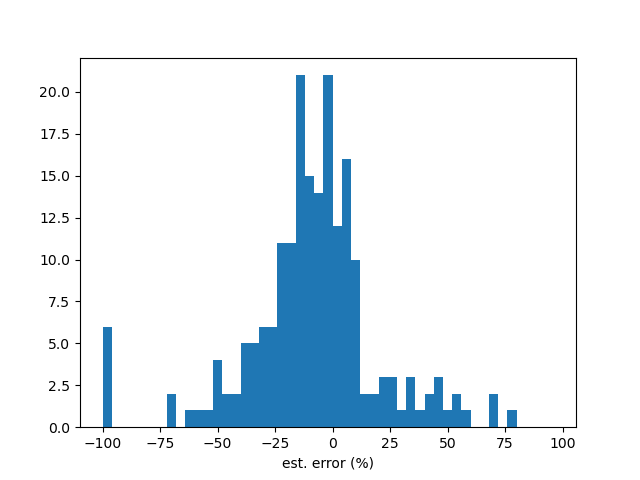

Source data for this figure (header and first rows):
stock, y_true, y_pred, error(%)
1227, 1.6, 1.592, -0.5222
1231, 0.9, 0.6072, -32.54
1232, 5.0, 3.804, -23.91
1233, 2.1, 2.253, 7.264
1414, 0.3, 0.1597, -46.78
1476, 8.0, 7.581, -5.241
1477, 7.7, 8.456, 9.816
1521, 4.3, 4.134, -3.859
1535, 4.5, 3.879, -13.8
1537, 6.5, 5.173, -20.42
1707, 5.3, 5.657, 6.729
1723, 8.3, 8.212, -1.063
1733, 2.5, 2.061, -17.58
2103, 1.52, 1.016, -33.13
2105, 3.0, 2.011, -32.97
2106, 2.25, 1.588, -29.44
2207, 10.5, 11.14, 6.1
2227, 30.0, 15.24, -49.19
2308, 6.0, 6.829, 13.82
2330, 4.5, 2.022, -55.07
2357, 17.0, 17.68, 3.992
2360, 2.6, 2.513, -3.349
2362, 2.5, 2.404, -3.822
2382, 4.0, 3.692, -7.708
2383, 2.5, 1.79, -28.41
2385, 4.65, 4.331, -6.851
2395, 6.0, 5.934, -1.098
2404, 2.5, 3.038, 21.52
2420, 3.5, 2.998, -14.34
2430, 0.4, 1.274, 218.4
2454, 22.0, 21.43, -2.587
2462, 1.1, 1.171, 6.494
2474, 6.0, 4.678, -22.04
2545, 4.0, 0, -100.0
2547, 1.0, 0, -100.0
2707, 9.509, 7.476, -21.38
2904, 2.0, 1.918, -4.12
2912, 7.0, 6.152, -12.11
3008, 51.0, 44.2, -13.34
3022, 2.5, 3.154, 26.17
3030, 4.3, 3.07, -28.6
3034, 10.0, 8.936, -10.64
3044, 2.75, 2.311, -15.97
3045, 5.6, 5.889, 5.155
3052, 0.4, 0.6769, 69.22
3311, 1.2, 0, -100.0
3356, 5.4, 5.806, 7.519
5434, 3.7, 3.619, -2.193
5471, 3.2, 3.136, -2.013
6115, 3.5, 3.435, -1.857
6128, 2.8, 2.359, -15.76
6166, 1.9, 1.693, -10.87
6192, 3.0, 2.963, -1.246
6202, 3.5, 3.2, -8.558
6206, 6.0, 5.21, -13.17
6269, 2.5, 1.969, -21.22
6277, 5.7, 5.306, -6.911
6281, 3.9, 3.696, -5.242
6285, 2.7, 2.489, -7.81
8072, 1.43, 2.536, 77.32
... 144 more rows
